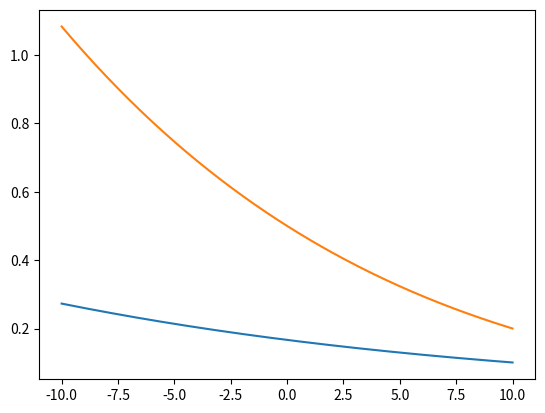

Write the Python code that produced this figure.
"""
List of Stumpff functions and related tests.
Stumpff functions originated by Karl Stumpff, circa 1947
Stumpff functions (stumpff_C(z), stumpff_S(z)) are part of a universal
    variable solution, which is works regardless of eccentricity.
"""

import numpy as np


def stumpff_S(z):
    # inspired by Curtis example 3.6
    if z > 0:
        x = np.sqrt(z)
        return (x - np.sin(x)) / (x) ** 3
    elif z < 0:
        y = np.sqrt(-z)
        return (np.sinh(y) - y) / (y) ** 3
    else:
        return 1 / 6


def stumpff_C(z):
    # inspired by Curtis example 3.6
    if z > 0:
        return (1 - np.cos(np.sqrt(z))) / z
    elif z < 0:
        return (np.cosh(np.sqrt(-z)) - 1) / (-z)
    else:
        return 1 / 2


def test_stumpff():
    import matplotlib.pyplot as plt

    z_array = np.linspace(-10, 10, 200)
    s_array = [stumpff_S(z) for z in z_array]
    c_array = [stumpff_C(z) for z in z_array]

    plt.figure(dpi=120)
    plt.plot(z_array, s_array)
    plt.plot(z_array, c_array)
    plt.show()
    return None


# use the following to test/examine functions
if __name__ == "__main__":

    test_stumpff()  # verified against Braeuning problems 5.3, 5.4...
